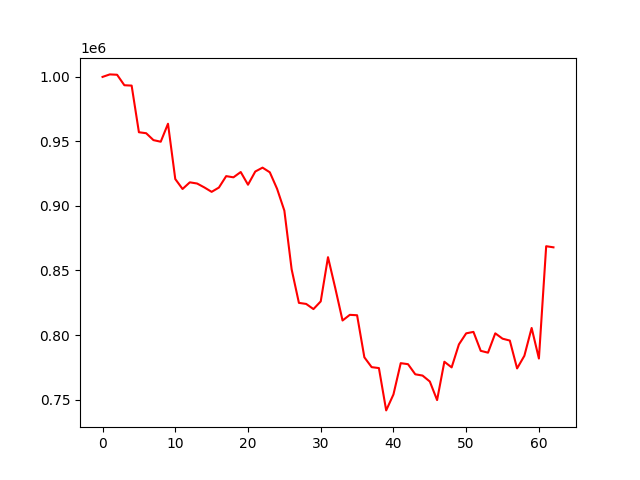

Data behind this chart, as committed beside it:
account_value, date, daily_return
1000000, 2021-06-03, 
1001942, 2021-06-04, 0.001942
1001666, 2021-06-07, -0.0002749
993544, 2021-06-08, -0.008109
993269, 2021-06-09, -0.0002771
957128, 2021-06-25, -0.03639
956356, 2021-06-28, -0.0008067
951023, 2021-06-29, -0.005576
949776, 2021-06-30, -0.001311
963700, 2021-07-01, 0.01466
920870, 2021-07-02, -0.04444
913161, 2021-07-05, -0.008371
918314, 2021-07-06, 0.005643
917396, 2021-07-07, -0.001
914355, 2021-07-08, -0.003314
910941, 2021-07-09, -0.003735
914264, 2021-07-12, 0.003648
923119, 2021-07-13, 0.009686
922196, 2021-07-14, -0.001
926301, 2021-07-15, 0.004452
916465, 2021-07-16, -0.01062
926687, 2021-07-19, 0.01115
929699, 2021-07-20, 0.00325
926086, 2021-07-21, -0.003887
913273, 2021-07-22, -0.01383
896362, 2021-07-23, -0.01852
850910, 2021-07-26, -0.05071
824917, 2021-08-04, -0.03055
824092, 2021-08-05, -0.001
820103, 2021-08-06, -0.00484
826064, 2021-08-09, 0.007268
860329, 2021-08-10, 0.04148
836323, 2021-08-11, -0.0279
811262, 2021-08-12, -0.02997
815642, 2021-08-13, 0.0054
815334, 2021-08-16, -0.0003774
782736, 2021-08-17, -0.03998
775118, 2021-08-18, -0.009733
774394, 2021-08-19, -0.0009349
741600, 2021-08-20, -0.04235
753979, 2021-08-23, 0.01669
778198, 2021-08-24, 0.03212
777420, 2021-08-25, -0.001
769577, 2021-08-26, -0.01009
768590, 2021-08-27, -0.001283
763978, 2021-08-30, -0.006
749594, 2021-08-31, -0.01883
779307, 2021-09-01, 0.03964
774927, 2021-09-02, -0.00562
792740, 2021-09-03, 0.02299
801305, 2021-09-06, 0.01081
802429, 2021-09-07, 0.001402
787755, 2021-09-08, -0.01829
786328, 2021-09-09, -0.001811
801318, 2021-09-10, 0.01906
797170, 2021-09-13, -0.005177
795710, 2021-09-14, -0.001832
774130, 2021-09-15, -0.02712
783903, 2021-09-16, 0.01262
805464, 2021-09-17, 0.02751
... 3 more rows
